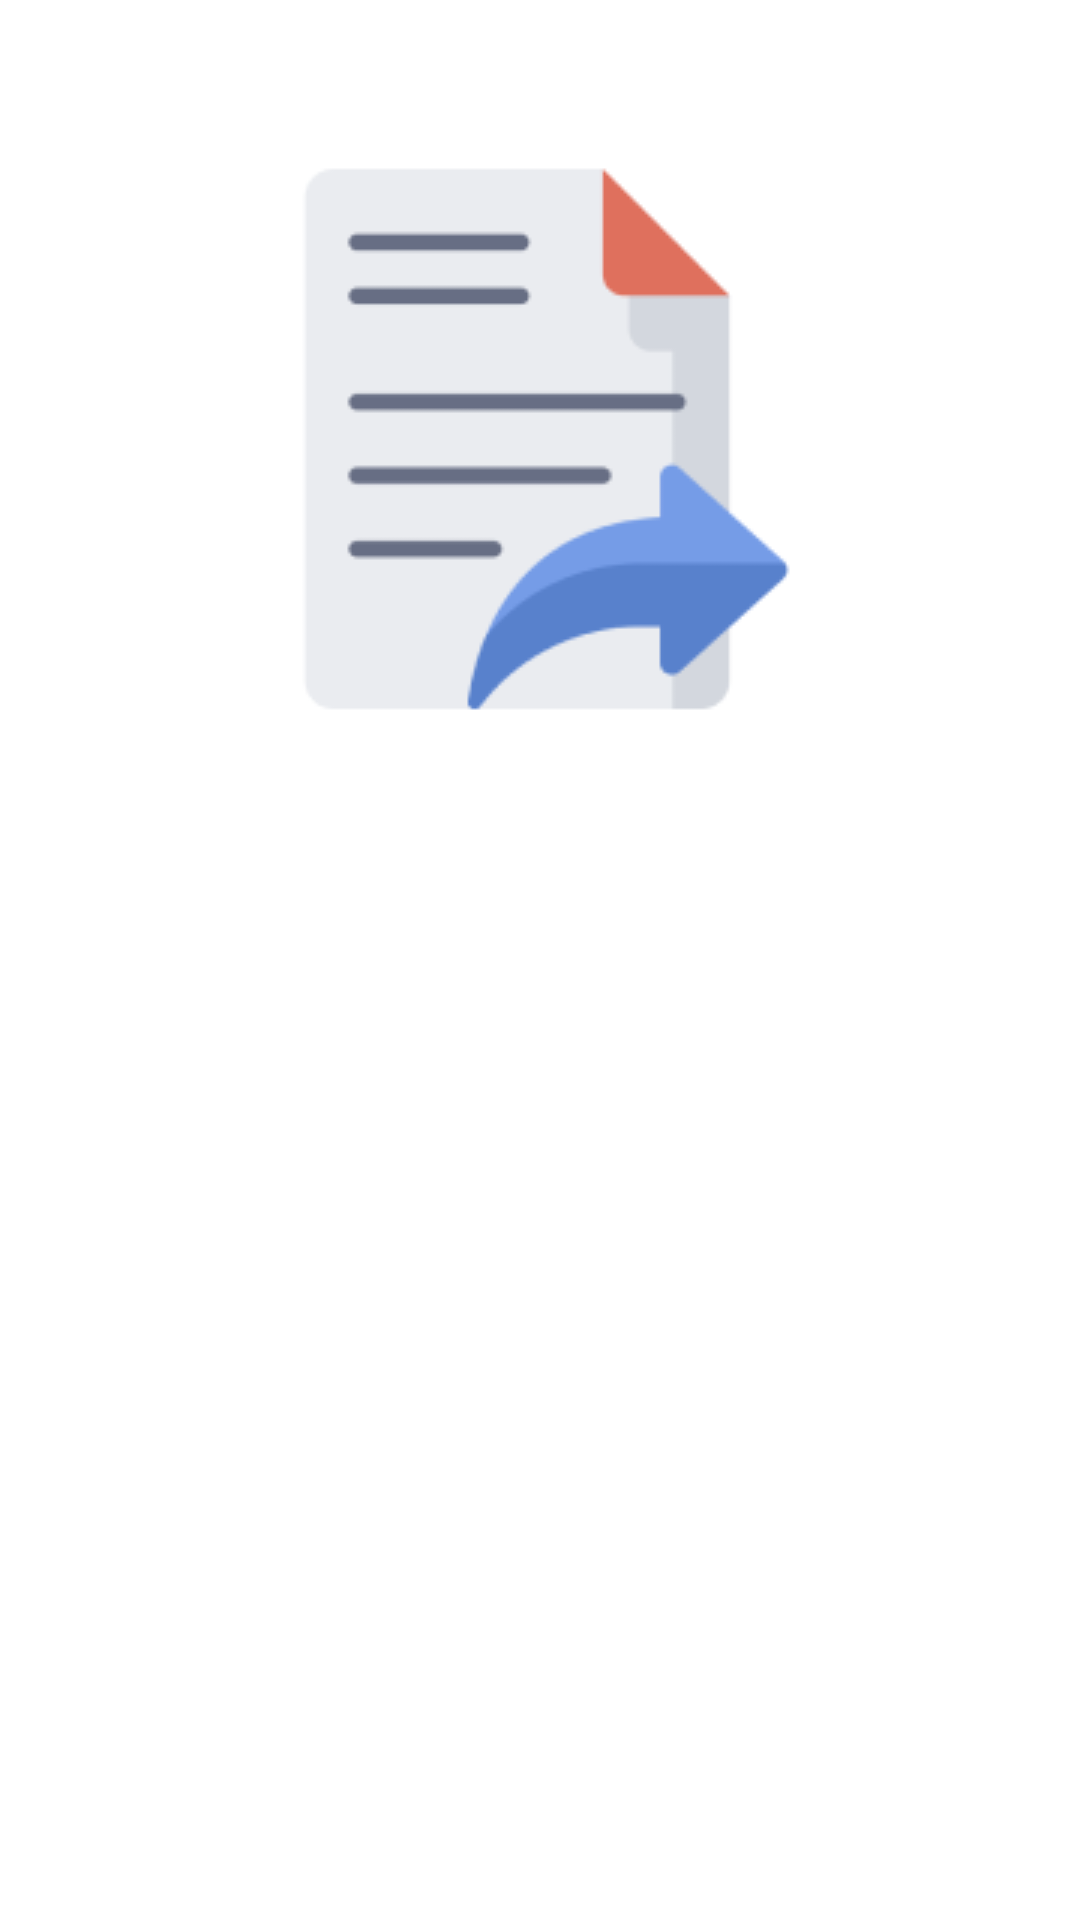

Layout XML and referenced resources for this Android screen:
<!-- AndroidManifest.xml: application theme Theme.OCR -->
<!-- res/layout/fragment_third_view.xml -->
<?xml version="1.0" encoding="utf-8"?>
<androidx.constraintlayout.widget.ConstraintLayout xmlns:android="http://schemas.android.com/apk/res/android"
    xmlns:app="http://schemas.android.com/apk/res-auto"
    xmlns:tools="http://schemas.android.com/tools"
    android:layout_width="match_parent"
    android:layout_height="match_parent"
    tools:background="@color/black"
    tools:context=".ui.onBoarding.Screens.ThirdViewFragment">

    <TextView
        android:id="@+id/first_screen_heading"
        android:layout_width="wrap_content"
        android:layout_height="wrap_content"
        android:text="Share Everywhere"
        android:textAlignment="center"
        android:textAppearance="?attr/textAppearanceHeadline5"
        android:textColor="@color/white"
        android:textStyle="bold"
        app:layout_constraintBottom_toBottomOf="parent"
        app:layout_constraintEnd_toEndOf="parent"
        app:layout_constraintStart_toStartOf="parent"
        app:layout_constraintTop_toTopOf="parent"
        app:layout_constraintVertical_bias="0" />

    <ImageView
        android:id="@+id/first_screen_img"
        android:layout_width="wrap_content"
        android:layout_height="wrap_content"
        android:layout_marginTop="20dp"
        android:importantForAccessibility="no"
        android:src="@drawable/third"
        app:layout_constraintEnd_toEndOf="parent"
        app:layout_constraintHorizontal_bias="0.5"
        app:layout_constraintStart_toStartOf="parent"
        app:layout_constraintTop_toBottomOf="@id/first_screen_heading" />

    <TextView
        android:id="@+id/first_screen_text"
        android:layout_width="0dp"
        android:layout_height="wrap_content"
        android:layout_marginHorizontal="80dp"
        android:layout_marginTop="10dp"
        android:text="Share documents with anyone, anywhere and anytime."
        android:textAlignment="center"
        android:textColor="@color/white"
        app:layout_constraintEnd_toEndOf="parent"
        app:layout_constraintHorizontal_bias="0.5"
        app:layout_constraintStart_toStartOf="parent"
        app:layout_constraintTop_toBottomOf="@+id/first_screen_img" />

</androidx.constraintlayout.widget.ConstraintLayout>
<!-- resources referenced by this layout -->
<resources>
  <color name="black">#FF000000</color>
  <color name="white">#FFFFFFFF</color>
  <!-- drawable third: png bitmap (drawable, 5351 bytes) -->
  <style name="Theme.OCR" parent="Theme.MaterialComponents.DayNight.NoActionBar">
          
          <item name="colorPrimary">@color/purple_500</item>
          <item name="colorPrimaryVariant">@color/purple_700</item>
          <item name="colorOnPrimary">@color/white</item>
          
          <item name="colorSecondary">@color/teal_200</item>
          <item name="colorSecondaryVariant">@color/teal_700</item>
          <item name="colorOnSecondary">@color/black</item>
          <item name="android:statusBarColor">@color/white</item>
          <item name="android:windowLightStatusBar">true</item>
          
      </style>
  <color name="purple_500">#FF6200EE</color>
  <color name="purple_700">#FF3700B3</color>
  <color name="teal_200">#FF03DAC5</color>
  <color name="teal_700">#FF018786</color>
</resources>
